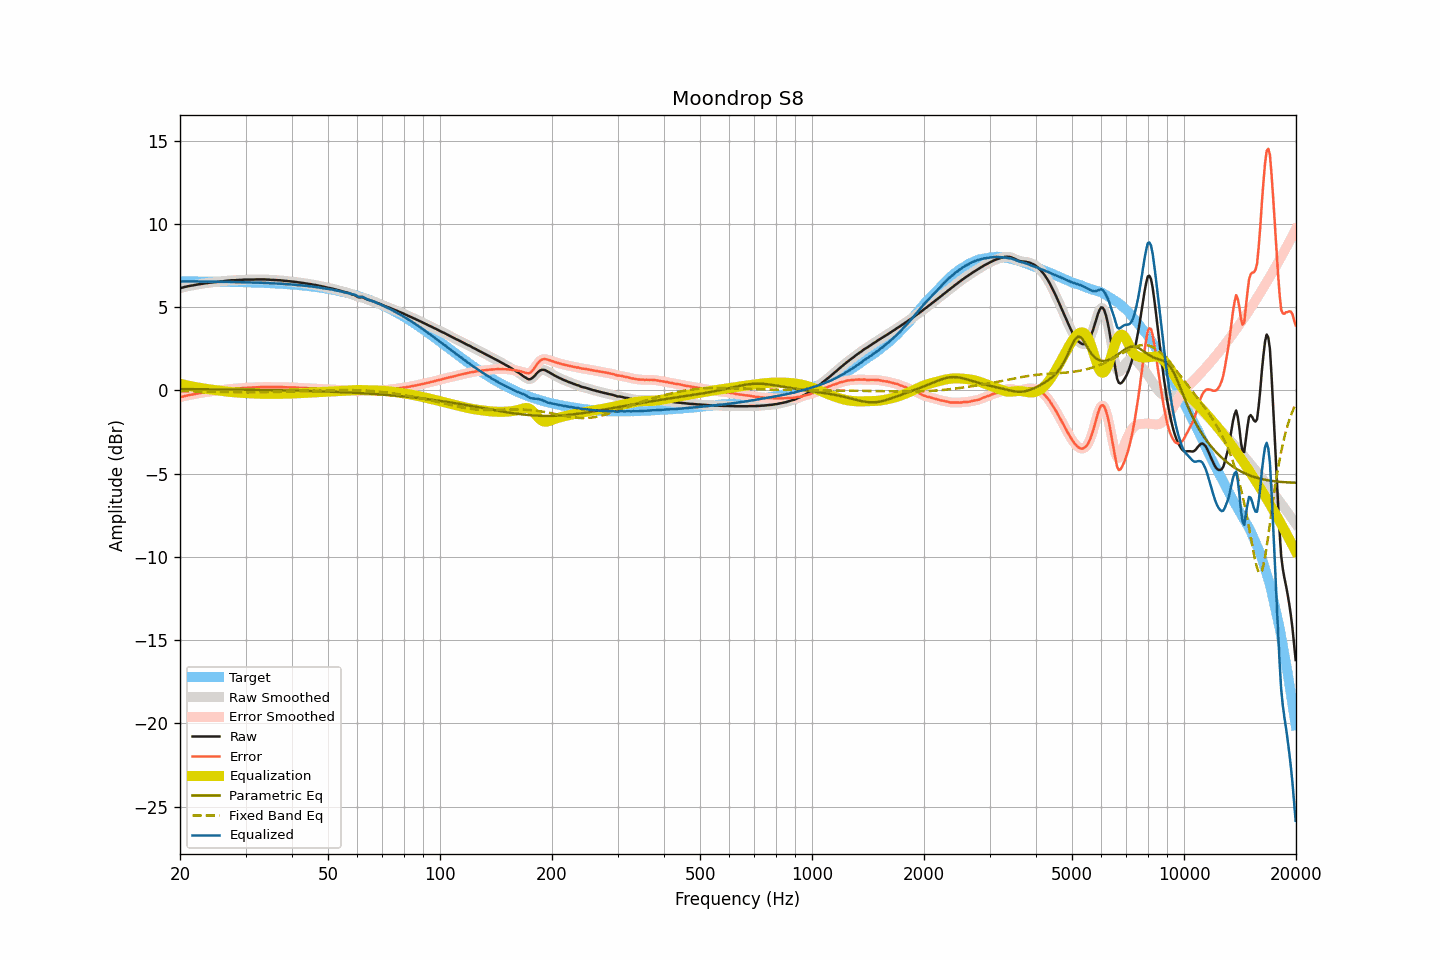

The data file committed next to this chart (first rows):
frequency, raw, smoothed, error, error_smoothed, equalization, parametric_eq, fixed_band_eq, equalized_raw, equalized_smoothed, target
20.00, 6.14, 6.14, -0.41, -0.41, 0.41, 0.08, -0.04, 6.55, 6.55, 6.55
20.20, 6.17, 6.17, -0.38, -0.39, 0.38, 0.08, -0.05, 6.56, 6.55, 6.55
20.40, 6.19, 6.19, -0.36, -0.36, 0.36, 0.08, -0.05, 6.55, 6.55, 6.55
20.61, 6.22, 6.22, -0.33, -0.33, 0.34, 0.08, -0.05, 6.56, 6.56, 6.55
20.81, 6.24, 6.24, -0.31, -0.31, 0.31, 0.08, -0.05, 6.56, 6.55, 6.55
21.02, 6.26, 6.26, -0.29, -0.29, 0.29, 0.08, -0.05, 6.55, 6.55, 6.55
21.23, 6.28, 6.28, -0.27, -0.27, 0.27, 0.08, -0.05, 6.55, 6.55, 6.55
21.44, 6.30, 6.30, -0.25, -0.25, 0.25, 0.08, -0.05, 6.55, 6.55, 6.55
21.66, 6.31, 6.31, -0.24, -0.23, 0.23, 0.08, -0.06, 6.54, 6.55, 6.55
21.87, 6.33, 6.33, -0.22, -0.22, 0.21, 0.08, -0.06, 6.55, 6.55, 6.55
22.09, 6.35, 6.35, -0.20, -0.20, 0.20, 0.08, -0.06, 6.55, 6.55, 6.55
22.31, 6.37, 6.37, -0.18, -0.18, 0.18, 0.08, -0.06, 6.55, 6.55, 6.55
22.54, 6.38, 6.38, -0.16, -0.16, 0.16, 0.08, -0.06, 6.54, 6.55, 6.55
22.76, 6.40, 6.40, -0.14, -0.15, 0.15, 0.07, -0.06, 6.55, 6.55, 6.54
22.99, 6.41, 6.41, -0.13, -0.13, 0.13, 0.07, -0.07, 6.54, 6.54, 6.54
23.22, 6.43, 6.43, -0.11, -0.12, 0.11, 0.07, -0.07, 6.55, 6.54, 6.54
23.45, 6.44, 6.44, -0.10, -0.10, 0.10, 0.07, -0.07, 6.54, 6.54, 6.54
23.69, 6.45, 6.45, -0.09, -0.09, 0.09, 0.07, -0.07, 6.54, 6.54, 6.54
23.92, 6.47, 6.47, -0.07, -0.07, 0.07, 0.07, -0.07, 6.54, 6.54, 6.54
24.16, 6.48, 6.48, -0.06, -0.06, 0.06, 0.07, -0.08, 6.54, 6.54, 6.54
24.40, 6.49, 6.49, -0.05, -0.05, 0.05, 0.07, -0.08, 6.54, 6.54, 6.54
24.65, 6.50, 6.50, -0.04, -0.03, 0.04, 0.07, -0.08, 6.54, 6.54, 6.54
24.89, 6.51, 6.51, -0.02, -0.02, 0.02, 0.07, -0.08, 6.53, 6.53, 6.53
25.14, 6.52, 6.52, -0.01, -0.01, 0.01, 0.07, -0.08, 6.53, 6.53, 6.53
25.39, 6.53, 6.53, -0.00, -0.00, 0.00, 0.07, -0.09, 6.53, 6.53, 6.53
25.65, 6.54, 6.54, 0.01, 0.01, -0.01, 0.06, -0.09, 6.53, 6.53, 6.53
25.91, 6.55, 6.55, 0.02, 0.02, -0.03, 0.06, -0.09, 6.52, 6.53, 6.53
26.16, 6.56, 6.56, 0.03, 0.04, -0.04, 0.06, -0.09, 6.52, 6.53, 6.53
26.43, 6.58, 6.58, 0.05, 0.05, -0.05, 0.06, -0.09, 6.53, 6.53, 6.53
26.69, 6.59, 6.59, 0.07, 0.07, -0.06, 0.06, -0.10, 6.53, 6.53, 6.52
26.96, 6.60, 6.60, 0.08, 0.08, -0.08, 0.06, -0.10, 6.52, 6.53, 6.52
27.23, 6.61, 6.61, 0.09, 0.09, -0.09, 0.06, -0.10, 6.52, 6.52, 6.52
27.50, 6.62, 6.62, 0.10, 0.10, -0.10, 0.06, -0.10, 6.52, 6.52, 6.52
27.77, 6.62, 6.62, 0.10, 0.11, -0.10, 0.06, -0.10, 6.52, 6.52, 6.52
28.05, 6.62, 6.62, 0.11, 0.11, -0.11, 0.06, -0.10, 6.51, 6.51, 6.51
28.33, 6.63, 6.63, 0.12, 0.12, -0.12, 0.05, -0.11, 6.51, 6.51, 6.51
28.62, 6.63, 6.63, 0.12, 0.12, -0.13, 0.05, -0.11, 6.50, 6.51, 6.51
28.90, 6.64, 6.64, 0.13, 0.13, -0.13, 0.05, -0.11, 6.51, 6.51, 6.51
29.19, 6.64, 6.64, 0.14, 0.14, -0.14, 0.05, -0.11, 6.50, 6.50, 6.51
29.48, 6.65, 6.65, 0.15, 0.15, -0.15, 0.05, -0.11, 6.50, 6.51, 6.50
29.78, 6.66, 6.66, 0.16, 0.16, -0.15, 0.05, -0.11, 6.51, 6.50, 6.50
30.08, 6.66, 6.66, 0.16, 0.16, -0.16, 0.05, -0.11, 6.50, 6.50, 6.50
30.38, 6.66, 6.66, 0.17, 0.17, -0.16, 0.05, -0.11, 6.50, 6.50, 6.50
30.68, 6.66, 6.66, 0.17, 0.17, -0.17, 0.05, -0.11, 6.49, 6.49, 6.49
30.99, 6.66, 6.66, 0.17, 0.17, -0.17, 0.04, -0.11, 6.49, 6.49, 6.49
31.30, 6.66, 6.66, 0.17, 0.17, -0.18, 0.04, -0.11, 6.48, 6.48, 6.49
31.61, 6.66, 6.66, 0.18, 0.18, -0.18, 0.04, -0.11, 6.48, 6.48, 6.48
31.93, 6.67, 6.67, 0.19, 0.19, -0.19, 0.04, -0.11, 6.48, 6.48, 6.48
32.24, 6.67, 6.67, 0.19, 0.19, -0.19, 0.04, -0.11, 6.48, 6.48, 6.48
32.57, 6.67, 6.67, 0.20, 0.20, -0.20, 0.04, -0.11, 6.47, 6.47, 6.47
32.89, 6.67, 6.67, 0.20, 0.20, -0.20, 0.04, -0.11, 6.47, 6.47, 6.47
33.22, 6.67, 6.67, 0.20, 0.21, -0.21, 0.03, -0.11, 6.47, 6.47, 6.47
33.55, 6.67, 6.67, 0.21, 0.21, -0.21, 0.03, -0.11, 6.46, 6.46, 6.46
33.89, 6.67, 6.67, 0.21, 0.21, -0.21, 0.03, -0.10, 6.46, 6.46, 6.46
34.23, 6.66, 6.66, 0.21, 0.21, -0.21, 0.03, -0.10, 6.45, 6.46, 6.45
34.57, 6.66, 6.66, 0.21, 0.21, -0.21, 0.03, -0.10, 6.45, 6.45, 6.45
34.92, 6.65, 6.65, 0.21, 0.21, -0.21, 0.03, -0.10, 6.44, 6.44, 6.44
35.27, 6.64, 6.64, 0.20, 0.20, -0.21, 0.02, -0.10, 6.43, 6.44, 6.44
35.62, 6.64, 6.64, 0.21, 0.20, -0.21, 0.02, -0.09, 6.43, 6.43, 6.44
35.97, 6.63, 6.63, 0.20, 0.20, -0.20, 0.02, -0.09, 6.43, 6.43, 6.43
... 635 more rows
